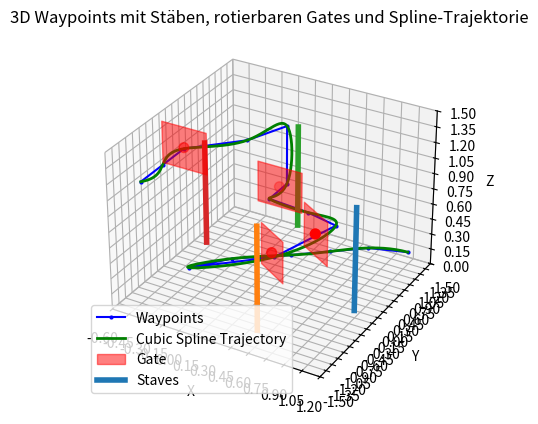

Python code for this plot:
import matplotlib.pyplot as plt
from mpl_toolkits.mplot3d import Axes3D
from mpl_toolkits.mplot3d.art3d import Poly3DCollection
import numpy as np
from scipy.interpolate import CubicSpline



def plot_waypoints_and_environment(waypoints, obstacle_positions, gates_positions, gates_quat,show_spline=True):
    def quaternion_to_rotation_matrix(q):
        x, y, z, w = q
        R = np.array([
            [1-2*(y**2+z**2),  2*(x*y - z*w),    2*(x*z + y*w)],
            [2*(x*y + z*w),    1-2*(x**2+z**2),  2*(y*z - x*w)],
            [2*(x*z - y*w),    2*(y*z + x*w),    1-2*(x**2+y**2)]
        ])
        return R

    fig = plt.figure()
    ax = fig.add_subplot(111, projection='3d')

    waypoints = np.array(waypoints)
    ax.plot(waypoints[:, 0], waypoints[:, 1], waypoints[:, 2], 'bo-', label='Waypoints', markersize=2)

    # Optional: cubic spline Trajektorie
    if show_spline:
        ts = np.linspace(0, 1, len(waypoints))
        cs_x = CubicSpline(ts, waypoints[:, 0])
        cs_y = CubicSpline(ts, waypoints[:, 1])
        cs_z = CubicSpline(ts, waypoints[:, 2])

        t_fine = np.linspace(0, 1, 200)
        spline_x = cs_x(t_fine)
        spline_y = cs_y(t_fine)
        spline_z = cs_z(t_fine)

        ax.plot(spline_x, spline_y, spline_z, 'g-', linewidth=2, label='Cubic Spline Trajectory')

    # Gates as rotated squares
    gate_size = 0.2
    gate_color = (1, 0, 0, 0.5)
    gates_positions = np.array(gates_positions)

    for i, gate in enumerate(gates_positions):
        quat = gates_quat[i]
        R = quaternion_to_rotation_matrix(quat)

        local_square = np.array([
            [-gate_size, 0, -gate_size],
            [ gate_size, 0, -gate_size],
            [ gate_size, 0,  gate_size],
            [-gate_size, 0,  gate_size],
        ])

        rotated_square = (R @ local_square.T).T
        square = rotated_square + gate

        poly = Poly3DCollection([square], color=gate_color, label='Gate' if i == 0 else "")
        ax.add_collection3d(poly)

    ax.scatter(gates_positions[:, 0], gates_positions[:, 1], gates_positions[:, 2], c='r', s=50, label=None)

    # Staves
    for idx, point in enumerate(obstacle_positions):
        ax.plot([point[0], point[0]], [point[1], point[1]], [0, 1],
                linewidth=4, label='Staves' if idx == 0 else "")

    ax.set_xlabel('X')
    ax.set_ylabel('Y')
    ax.set_zlabel('Z')

    # Set axis limits to nearest multiples of 0.15 that cover the data
    def get_grid_limits(data, step=0.15):
        dmin = np.min(data)
        dmax = np.max(data)
        lower = step * np.floor(dmin / step)
        upper = step * np.ceil(dmax / step)
        return lower, upper

    xlim = get_grid_limits(np.concatenate([waypoints[:,0], np.array(gates_positions)[:,0], np.array(obstacle_positions)[:,0]]))
    ylim = get_grid_limits(np.concatenate([waypoints[:,1], np.array(gates_positions)[:,1], np.array(obstacle_positions)[:,1]]))
    zlim = get_grid_limits(np.concatenate([waypoints[:,2], np.array(gates_positions)[:,2], np.array(obstacle_positions)[:,2]]))

    ax.set_xlim(xlim)
    ax.set_ylim(ylim)
    ax.set_zlim(zlim)

    # Set grid lines every 0.15
    ax.set_xticks(np.arange(xlim[0], xlim[1]+0.001, 0.15))
    ax.set_yticks(np.arange(ylim[0], ylim[1]+0.001, 0.15))
    ax.set_zticks(np.arange(zlim[0], zlim[1]+0.001, 0.15))

    ax.legend()
    ax.set_title('3D Waypoints mit Stäben, rotierbaren Gates' +
                 (' und Spline-Trajektorie' if show_spline else ''))
    plt.show()

waypoints = np.array(
            [
            [1.0, 1.5, 0.05],  # Original Punkt 0
               # [0.9, 1.25, 0.125], # Neu (Mitte zwischen 0 und 1)
                [0.8, 1.0, 0.2],    # Original Punkt 1
                [0.675, 0.35, 0.35], # Neu (Mitte zwischen 1 und 2)
                [0.55, -0.3, 0.5],  # Original Punkt 2 (gate 0)
                [0.25, -0.9, 0.575], # Neu (Mitte zwischen 2 und 3)
                [0.1, -1.5, 0.65],  # Original Punkt 3
                [0.75, -1.3, 0.9],#[0.6, -1.175, 0.9], # Neu (Mitte zwischen 3 und 4)
                [1.1, -0.85, 1.15], # Original Punkt 4 (gate 1)
                [0.65, -0.175, 0.9], # Neu (Mitte zwischen 4 und 5)
                [0.1, 0.45, 0.65],   # Original Punkt 5
                #[0.1, 0.85, 0.5875], # Neu (Mitte zwischen 5 und 6)
                [0.0, 1.2, 0.525],  # Original Punkt 6 (gate 2)
                #[0.0, 1.2, 0.8125], # Neu (Mitte zwischen 6 und 7)
                [0.0, 1.2, 1.1],    # Original Punkt 7
                [-0.15, 0.6, 1.1],  # Neu (Mitte zwischen 7 und 8)
                [-0.5, 0.0, 1.1],   # Original Punkt 8 (gate 3)
                #[-0.5, -0.25, 1.1], # Neu (Mitte zwischen 8 und 9)
                [-0.5, -0.5, 1.1],  # Original Punkt 9
                #[-0.5, -0.75, 1.1], # Neu (Mitte zwischen 9 und 10)
                [-0.5, -1.0, 1.1],
            ])


obstacles_positions = [
    [1, -0.0, 1.4],
    [0.5, -1.0, 1.4],
    [0.0, 1.5, 1.4],
    [-0.5, 0.5, 1.4],
]

gates_positions = [
    [0.45, -0.5, 0.56],
    [1.0, -1.05, 1.11],
    [0.0, 1.0, 0.56],
    [-0.5, 0.0, 1.11],
]

gates_quat = [
    [0.0, 0.0, 0.92388, 0.38268],
    [0.0, 0.0, -0.38268, 0.92388],
    [0.0, 0.0, 0.0, 1.0],
    [0.0, 0.0, 1.0, 0.0],
]

plot_waypoints_and_environment(waypoints, obstacles_positions, gates_positions, gates_quat)